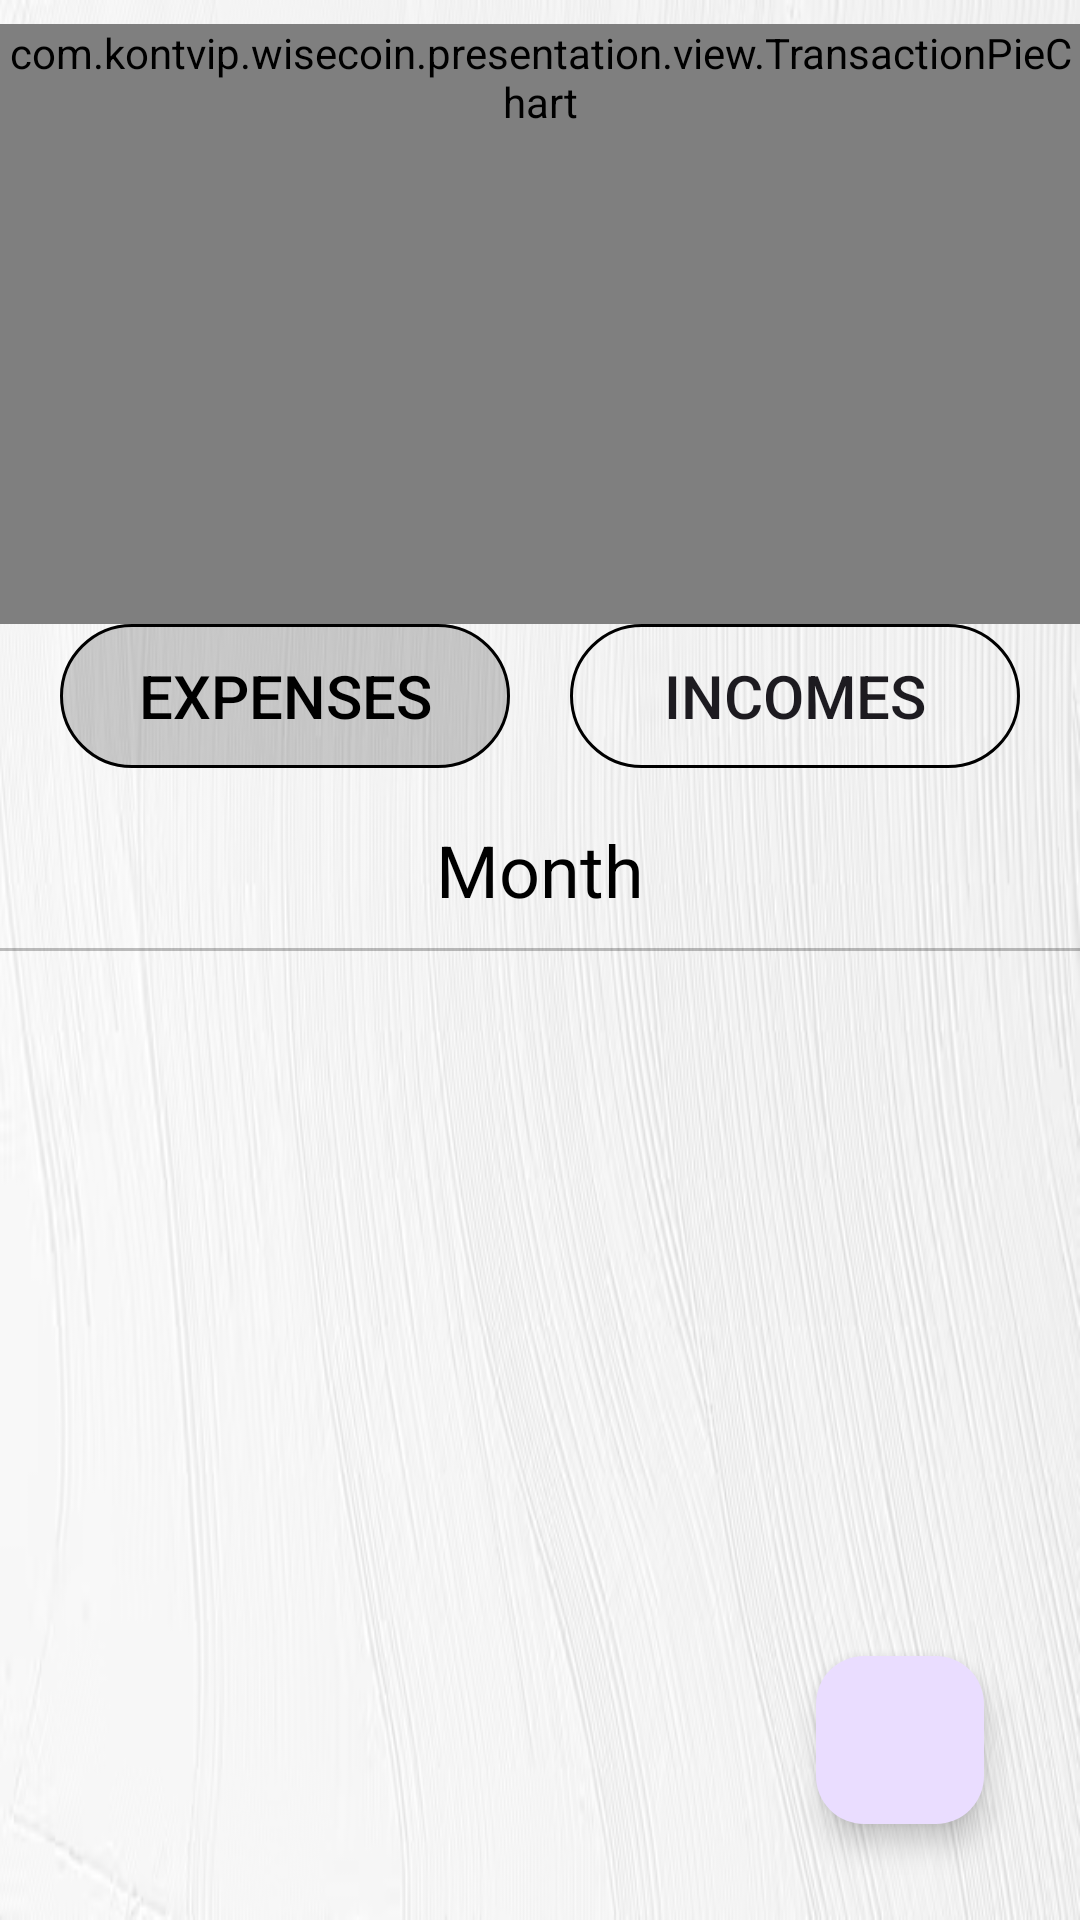

Produce the Android XML layout that renders to this screen, including the resource entries it uses.
<!-- AndroidManifest.xml: application theme Theme.WiseCoin -->
<!-- res/layout/fragment_home.xml -->
<?xml version="1.0" encoding="utf-8"?>
<LinearLayout xmlns:android="http://schemas.android.com/apk/res/android"
    xmlns:app="http://schemas.android.com/apk/res-auto"
    xmlns:tools="http://schemas.android.com/tools"
    android:layout_width="match_parent"
    android:layout_height="match_parent"
    android:background="@drawable/app_background"
    android:orientation="vertical">

    <com.kontvip.wisecoin.presentation.view.TransactionPieChart
        android:id="@+id/pieChart"
        android:layout_width="match_parent"
        android:layout_height="wrap_content"
        android:layout_marginTop="8dp"
        android:minHeight="200dp" />

    <LinearLayout
        android:layout_width="match_parent"
        android:layout_height="wrap_content"
        android:orientation="horizontal">

        <View
            android:layout_width="0dp"
            android:layout_height="1dp"
            android:layout_weight="1" />

        <Button
            android:id="@+id/expensesButton"
            android:layout_width="150dp"
            android:layout_height="wrap_content"
            android:background="@drawable/transaction_type_selected_bg"
            android:gravity="center"
            android:text="@string/expenses"
            android:textColor="@color/black"
            android:textSize="20sp" />

        <View
            android:layout_width="0dp"
            android:layout_height="1dp"
            android:layout_weight="1" />

        <Button
            android:id="@+id/incomeButton"
            android:layout_width="150dp"
            android:layout_height="wrap_content"
            android:background="@drawable/black_border"
            android:gravity="center"
            android:text="@string/incomes"
            android:textSize="20sp" />

        <View
            android:layout_width="0dp"
            android:layout_height="1dp"
            android:layout_weight="1" />

    </LinearLayout>

    <LinearLayout
        android:layout_width="match_parent"
        android:layout_height="wrap_content"
        android:layout_marginTop="16dp"
        android:layout_marginBottom="8dp"
        android:gravity="center"
        android:orientation="horizontal">

        <ImageView
            android:id="@+id/smallerPeriodImageView"
            android:layout_width="36dp"
            android:layout_height="36dp"
            android:contentDescription="@string/smaller_period"
            android:src="@drawable/ic_left"
            app:tint="#808080" />

        <TextView
            android:id="@+id/timePeriodTextView"
            android:layout_width="wrap_content"
            android:layout_height="wrap_content"
            android:gravity="center"
            android:text="@string/month"
            android:textColor="@color/black"
            android:textSize="24sp" />

        <ImageView
            android:id="@+id/biggerPeriodImageView"
            android:layout_width="36dp"
            android:layout_height="36dp"
            android:contentDescription="@string/bigger_period"
            android:src="@drawable/ic_right"
            app:tint="#808080" />

    </LinearLayout>

    <View
        android:layout_width="match_parent"
        android:layout_height="1dp"
        android:alpha="0.25"
        android:background="@color/black" />

    <androidx.constraintlayout.widget.ConstraintLayout
        android:layout_width="match_parent"
        android:layout_height="0dp"
        android:layout_marginTop="8dp"
        android:layout_weight="1">

        <androidx.recyclerview.widget.RecyclerView
            android:id="@+id/categoriesRecyclerView"
            android:layout_width="match_parent"
            android:layout_height="match_parent"
            android:layout_marginStart="8dp"
            android:layout_marginEnd="8dp"
            tools:listitem="@layout/history_item" />

        <com.google.android.material.floatingactionbutton.FloatingActionButton
            android:id="@+id/addTransactionFab"
            android:layout_width="wrap_content"
            android:layout_height="wrap_content"
            android:layout_marginEnd="32dp"
            android:layout_marginBottom="32dp"
            android:contentDescription="@string/add_category"
            android:src="@drawable/ic_add"
            app:layout_constraintBottom_toBottomOf="parent"
            app:layout_constraintEnd_toEndOf="parent" />

    </androidx.constraintlayout.widget.ConstraintLayout>

</LinearLayout>
<!-- res/layout/history_item.xml (included above) -->
<?xml version="1.0" encoding="utf-8"?>
<LinearLayout xmlns:android="http://schemas.android.com/apk/res/android"
    xmlns:app="http://schemas.android.com/apk/res-auto"
    xmlns:tools="http://schemas.android.com/tools"
    android:layout_width="match_parent"
    android:layout_height="wrap_content"
    android:layout_marginBottom="8dp"
    android:orientation="vertical">

    <LinearLayout
        android:layout_width="match_parent"
        android:layout_height="wrap_content"
        android:orientation="horizontal">

        <androidx.cardview.widget.CardView
            android:layout_width="70dp"
            android:layout_height="70dp"
            app:cardCornerRadius="40dp"
            app:cardElevation="0dp"
            app:cardUseCompatPadding="false"
            tools:cardBackgroundColor="@android:color/holo_blue_dark">

            <ImageView
                android:id="@+id/paymentIconImageView"
                android:layout_width="match_parent"
                android:layout_height="match_parent"
                android:importantForAccessibility="no"
                android:padding="4dp"
                android:scaleType="centerCrop"
                tools:src="@drawable/question_icon" />

        </androidx.cardview.widget.CardView>

        <LinearLayout
            android:layout_width="0dp"
            android:layout_height="match_parent"
            android:layout_marginStart="16dp"
            android:layout_weight="1"
            android:gravity="center_vertical"
            android:orientation="vertical">

            <TextView
                android:id="@+id/categoryNameTextView"
                android:layout_width="wrap_content"
                android:layout_height="wrap_content"
                android:ellipsize="end"
                android:maxLines="1"
                android:textSize="18sp"
                android:textStyle="bold"
                tools:text="House rent very long" />

            <TextView
                android:id="@+id/descriptionTextView"
                android:layout_width="wrap_content"
                android:layout_height="wrap_content"
                android:textColor="@android:color/darker_gray"
                android:textSize="18sp"
                tools:text="Some description" />

        </LinearLayout>

        <TextView
            android:id="@+id/costTextView"
            android:layout_width="wrap_content"
            android:layout_height="match_parent"
            android:layout_marginStart="8dp"
            android:gravity="end|center_vertical"
            android:textStyle="bold"
            tools:text="1,40" />

        <TextView
            android:id="@+id/currencyTextView"
            android:layout_width="wrap_content"
            android:layout_height="match_parent"
            android:gravity="end|center_vertical"
            android:text="@string/hryvna_sign"
            android:textStyle="bold" />

    </LinearLayout>

    <TextView
        android:id="@+id/dateTextView"
        android:layout_width="wrap_content"
        android:layout_height="wrap_content"
        android:layout_marginStart="8dp"
        android:layout_marginTop="4dp"
        android:textSize="16sp"
        tools:text="31-08-2021 12:49:25" />

</LinearLayout>
<!-- resources referenced by this layout -->
<resources>
  <color name="black">#FF000000</color>
  <!-- drawable app_background: png bitmap (drawable, 222102 bytes) -->
  <!-- drawable black_border (drawable) -->
  <?xml version="1.0" encoding="utf-8"?>
  <shape xmlns:android="http://schemas.android.com/apk/res/android"
      android:shape="rectangle">
      <stroke
          android:width="1dp"
          android:color="#000000" />
      <corners android:radius="32dp" />
  </shape>
  <!-- drawable question_icon: png bitmap (drawable, 59328 bytes) -->
  <!-- drawable transaction_type_selected_bg (drawable) -->
  <?xml version="1.0" encoding="utf-8"?>
  <shape xmlns:android="http://schemas.android.com/apk/res/android"
      android:shape="rectangle">
      <solid android:color="#30000000" />
      <stroke
          android:width="1dp"
          android:color="#000000" />
      <corners android:radius="32dp" />
  </shape>
  <string name="add_category">Add category</string>
  <string name="bigger_period">Bigger period.</string>
  <string name="expenses">Expenses</string>
  <string name="hryvna_sign">₴</string>
  <string name="incomes">Incomes</string>
  <string name="month">Month</string>
  <string name="smaller_period">Smaller period</string>
  <style name="Theme.WiseCoin" parent="Base.Theme.WiseCoin" />
  <style name="Base.Theme.WiseCoin" parent="Theme.Material3.DayNight.NoActionBar">
          
          
      </style>
</resources>
